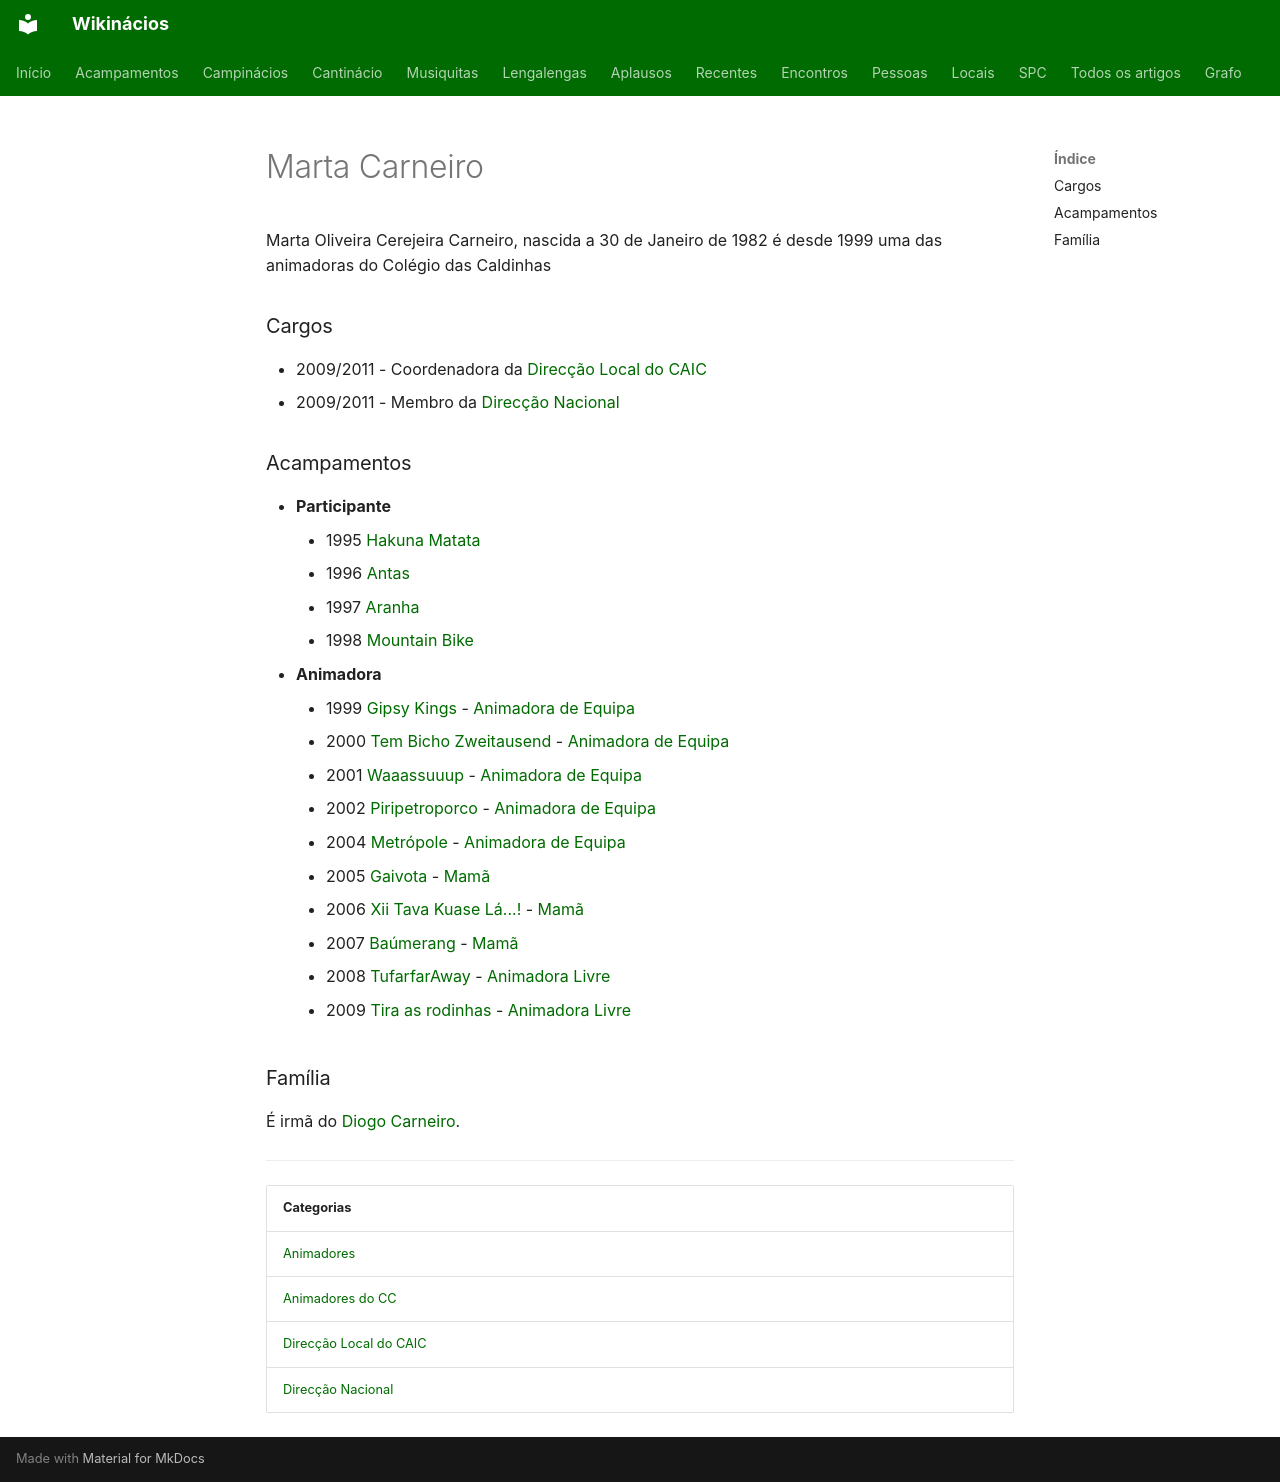

repository: neteinstein/Campinacios · page: Pessoas/M/Marta Carneiro.html · generator: mkdocs

# Marta Carneiro

Marta Oliveira Cerejeira Carneiro, nascida a 30 de Janeiro de 1982 é desde 1999 uma das animadoras do Colégio das Caldinhas

### Cargos

- 2009/2011  -  Coordenadora da [Direcção Local do CAIC](../../Categorias/Direc%C3%A7%C3%A3o%20Local%20do%20CAIC.md)
- 2009/2011  -  Membro da [Direcção Nacional](../../Categorias/Direc%C3%A7%C3%A3o%20Nacional.md)

### Acampamentos

- **Participante**
    - 1995 [Hakuna Matata](../../Acampamentos/1995/Hakuna%20Matata.md)
    - 1996 [Antas](../../Acampamentos/1996/Antas.md)
    - 1997 [Aranha](../../Acampamentos/1997/Aranha.md)
    - 1998 [Mountain Bike](../../Acampamentos/1998/Mountain%20Bike.md)
- **Animadora**
    - 1999 [Gipsy Kings](../../Acampamentos/1999/Gipsy%20Kings.md) - [Animadora de Equipa](../../Cargos/Animador%20de%20Equipa.md)
    - 2000 [Tem Bicho Zweitausend](../../Acampamentos/2000/Tem%20Bicho%20Zweitausend.md) - [Animadora de Equipa](../../Cargos/Animador%20de%20Equipa.md)
    - 2001 [Waaassuuup](../../Acampamentos/2001/Waaassuuup.md) - [Animadora de Equipa](../../Cargos/Animador%20de%20Equipa.md)
    - 2002 [Piripetroporco](../../Acampamentos/2002/Piripetroporco.md) - [Animadora de Equipa](../../Cargos/Animador%20de%20Equipa.md)
    - 2004 [Metrópole](../../Acampamentos/2004/Metr%C3%B3pole.md) - [Animadora de Equipa](../../Cargos/Animador%20de%20Equipa.md)
    - 2005 [Gaivota](../../Acampamentos/2005/Gaivota.md) - [Mamã](../../Cargos/Mam%C3%A3.md)
    - 2006 [Xii Tava Kuase Lá...!](../../Acampamentos/2006/Xii%20Tava%20Kuase%20L%C3%A1...%21.md) - [Mamã](../../Cargos/Mam%C3%A3.md)
    - 2007 [Baúmerang](../../Acampamentos/2007/Ba%C3%BAmerang.md) - [Mamã](../../Cargos/Mam%C3%A3.md)
    - 2008 [TufarfarAway](../../Acampamentos/2008/TufarfarAway.md) - [Animadora Livre](../../Cargos/Animador%20Livre.md)
    - 2009 [Tira as rodinhas](../../Acampamentos/2009/Tira%20as%20rodinhas.md) - [Animadora Livre](../../Cargos/Animador%20Livre.md)

### Família

É irmã do [Diogo Carneiro](../D/Diogo%20Jos%C3%A9%20Oliveira%20Cerejeira%20Carneiro.md).

---

| Categorias |
| --- |
| [Animadores](../../Categorias/Animadores.md) |
| [Animadores do CC](../../Categorias/Animadores%20do%20CC.md) |
| [Direcção Local do CAIC](../../Categorias/Direc%C3%A7%C3%A3o%20Local%20do%20CAIC.md) |
| [Direcção Nacional](../../Categorias/Direc%C3%A7%C3%A3o%20Nacional.md) |
